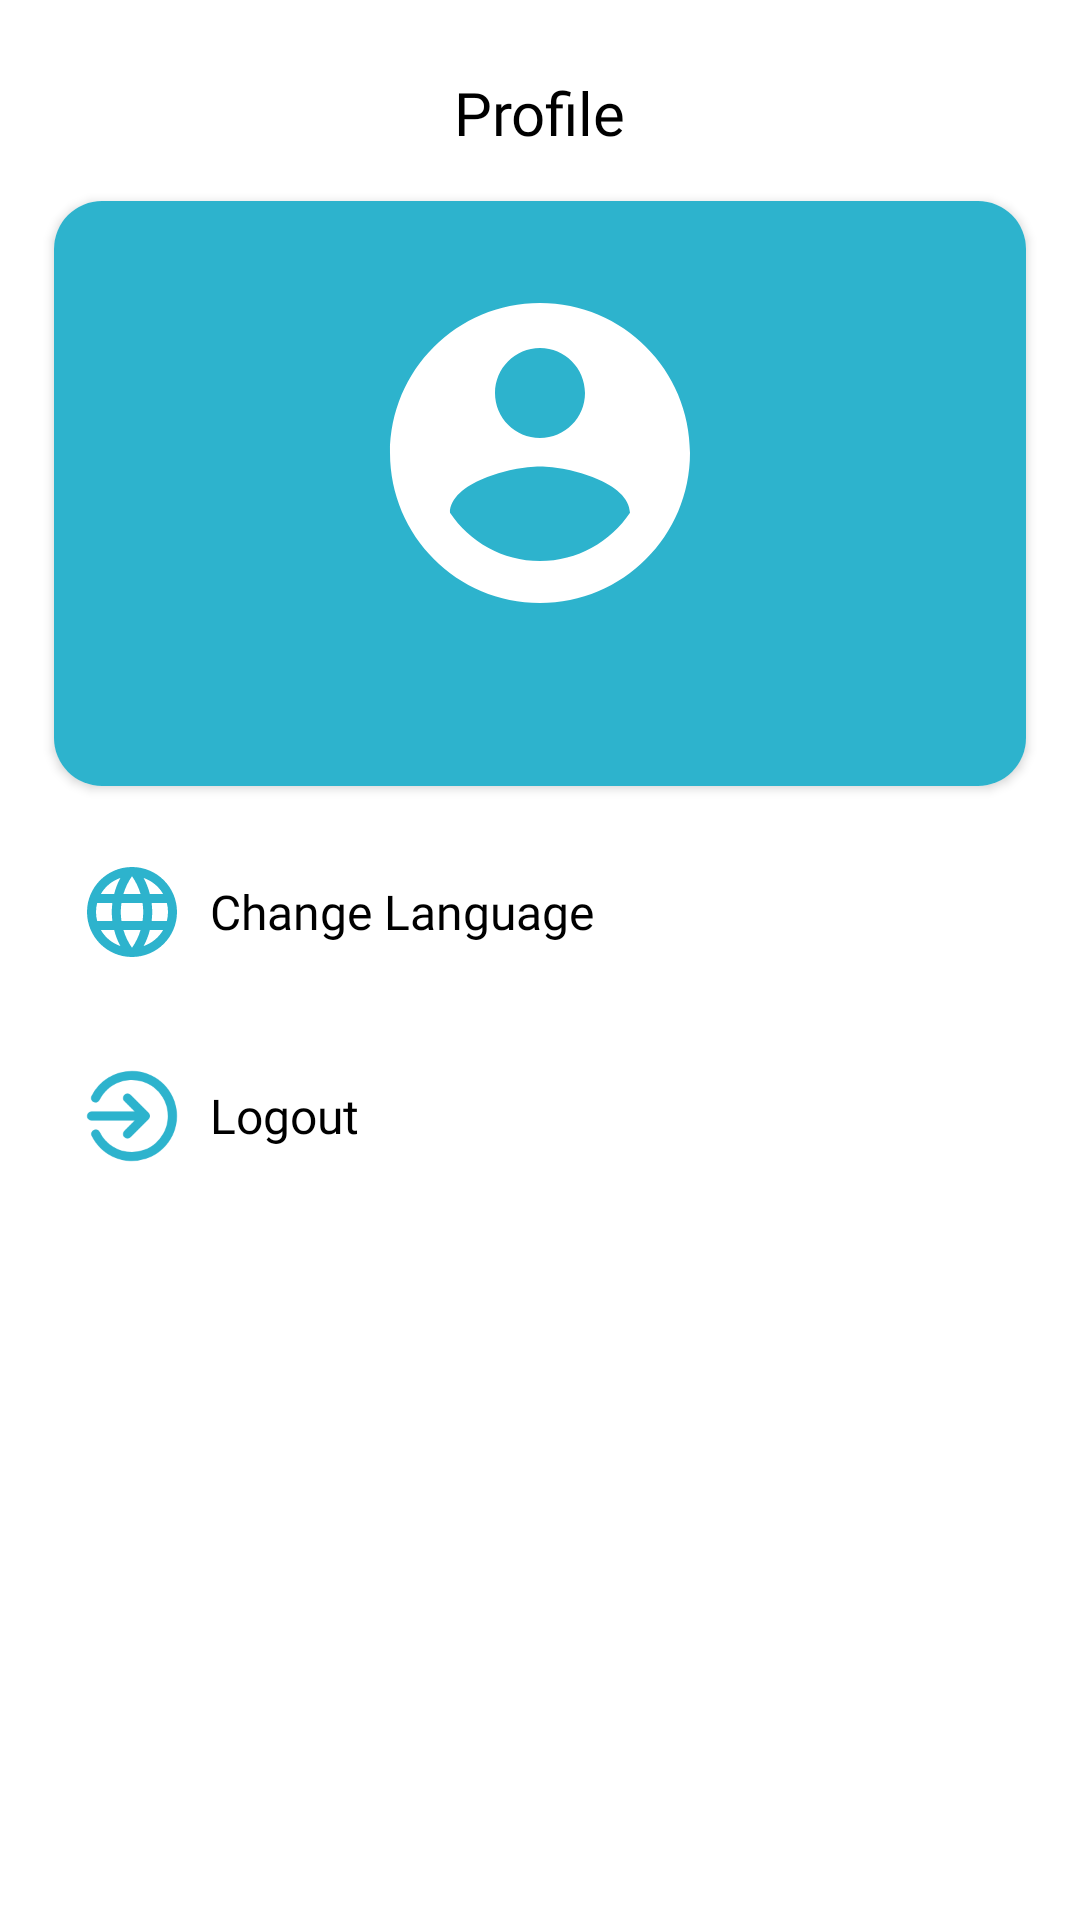

The Android layout XML behind this screen, and the referenced resources:
<!-- AndroidManifest.xml: application theme Theme.StoryApp -->
<!-- res/layout/fragment_profile.xml -->
<?xml version="1.0" encoding="utf-8"?>
<androidx.constraintlayout.widget.ConstraintLayout xmlns:android="http://schemas.android.com/apk/res/android"
    xmlns:app="http://schemas.android.com/apk/res-auto"
    xmlns:tools="http://schemas.android.com/tools"
    android:layout_width="match_parent"
    android:layout_height="match_parent"
    tools:context=".presentation.profile.ProfileFragment">

    <androidx.constraintlayout.widget.Guideline
        android:id="@+id/guideline1"
        android:layout_width="wrap_content"
        android:layout_height="wrap_content"
        android:orientation="vertical"
        app:layout_constraintGuide_percent="0.05" />

    <androidx.constraintlayout.widget.Guideline
        android:id="@+id/guideline2"
        android:layout_width="wrap_content"
        android:layout_height="wrap_content"
        android:orientation="vertical"
        app:layout_constraintGuide_percent="0.95" />

    <TextView
        android:id="@+id/textView4"
        style="@style/TitleTextView"
        android:layout_width="wrap_content"
        android:layout_height="wrap_content"
        android:text="@string/profile"
        android:layout_marginTop="24dp"
        app:layout_constraintEnd_toStartOf="@+id/guideline2"
        app:layout_constraintStart_toStartOf="@+id/guideline1"
        app:layout_constraintTop_toTopOf="parent" />

    <androidx.cardview.widget.CardView
        android:id="@+id/cardView6"
        android:layout_width="0dp"
        android:layout_height="wrap_content"
        android:elevation="0dp"
        android:layout_marginTop="16dp"
        app:cardCornerRadius="16dp"
        app:layout_constraintEnd_toStartOf="@+id/guideline2"
        app:layout_constraintStart_toStartOf="@+id/guideline1"
        app:layout_constraintTop_toBottomOf="@+id/textView4">

        <androidx.constraintlayout.widget.ConstraintLayout
            android:layout_width="match_parent"
            android:layout_height="match_parent"
            android:background="@color/primary_green">

            <com.google.android.material.imageview.ShapeableImageView
                android:id="@+id/ivProfile"
                android:layout_width="120dp"
                android:layout_height="120dp"
                android:layout_marginTop="24dp"
                android:contentDescription="@string/account"
                android:scaleType="centerCrop"
                android:src="@drawable/ic_account_white"
                app:layout_constraintBottom_toTopOf="@+id/tvName"
                app:layout_constraintEnd_toEndOf="parent"
                app:layout_constraintHorizontal_bias="0.5"
                app:layout_constraintStart_toStartOf="parent"
                app:layout_constraintTop_toTopOf="parent"
                app:layout_constraintVertical_chainStyle="packed" />

            <TextView
                android:id="@+id/tvName"
                style="@style/SubTitleTextView"
                android:layout_width="0dp"
                android:layout_height="wrap_content"
                android:layout_marginStart="16dp"
                android:layout_marginEnd="16dp"
                android:layout_marginBottom="24dp"
                android:textAlignment="center"
                android:textColor="@color/white"
                android:textSize="20sp"
                app:layout_constraintBottom_toBottomOf="parent"
                app:layout_constraintEnd_toEndOf="parent"
                app:layout_constraintHorizontal_bias="0.5"
                app:layout_constraintStart_toStartOf="parent"
                app:layout_constraintTop_toBottomOf="@+id/ivProfile" />

        </androidx.constraintlayout.widget.ConstraintLayout>
    </androidx.cardview.widget.CardView>

    <LinearLayout
        android:id="@+id/linearLayoutChangeLanguage"
        android:layout_width="0dp"
        android:layout_height="wrap_content"
        android:layout_marginTop="16dp"
        android:orientation="horizontal"
        android:padding="8dp"
        android:background="?attr/selectableItemBackground"
        app:layout_constraintEnd_toStartOf="@+id/guideline2"
        app:layout_constraintStart_toStartOf="@+id/guideline1"
        app:layout_constraintTop_toBottomOf="@+id/cardView6">

        <ImageView
            android:layout_width="36dp"
            android:layout_height="36dp"
            android:scaleType="centerCrop"
            android:contentDescription="@string/change_language"
            android:src="@drawable/ic_language" />

        <TextView
            android:layout_width="0dp"
            android:layout_height="wrap_content"
            android:layout_gravity="center"
            android:layout_marginStart="8dp"
            android:layout_weight="1"
            android:text="@string/change_language"
            style="@style/SubTitleTextView" />
    </LinearLayout>

    <LinearLayout
        android:id="@+id/linearLayoutLogout"
        android:layout_width="0dp"
        android:layout_height="wrap_content"
        android:orientation="horizontal"
        android:layout_marginTop="16dp"
        android:padding="8dp"
        android:background="?attr/selectableItemBackground"
        app:layout_constraintEnd_toEndOf="parent"
        app:layout_constraintStart_toStartOf="@+id/guideline1"
        app:layout_constraintTop_toBottomOf="@+id/linearLayoutChangeLanguage">

        <ImageView
            android:layout_width="36dp"
            android:layout_height="36dp"
            android:contentDescription="@string/logout"
            android:src="@drawable/ic_logout" />

        <TextView
            android:layout_width="0dp"
            android:layout_height="wrap_content"
            android:layout_gravity="center"
            android:layout_marginStart="8dp"
            android:layout_weight="1"
            android:text="@string/logout"
            style="@style/SubTitleTextView"/>
    </LinearLayout>

</androidx.constraintlayout.widget.ConstraintLayout>
<!-- resources referenced by this layout -->
<resources>
  <color name="primary_green">#2DB3CD</color>
  <color name="white">#ffffff</color>
  <!-- drawable ic_account_white (drawable) -->
  <vector xmlns:android="http://schemas.android.com/apk/res/android"
      android:width="48dp"
      android:height="48dp"
      android:viewportWidth="48"
      android:viewportHeight="48">
    <path
        android:fillColor="@color/white"
        android:pathData="M24,4C12.95,4 4,12.95 4,24s8.95,20 20,20 20,-8.95 20,-20S35.05,4 24,4zM24,10c3.31,0 6,2.69 6,6 0,3.32 -2.69,6 -6,6s-6,-2.68 -6,-6c0,-3.31 2.69,-6 6,-6zM24,38.4c-5.01,0 -9.41,-2.56 -12,-6.44 0.05,-3.97 8.01,-6.16 12,-6.16s11.94,2.19 12,6.16c-2.59,3.88 -6.99,6.44 -12,6.44z"/>
  </vector>
  <!-- drawable ic_logout (drawable) -->
  <vector xmlns:android="http://schemas.android.com/apk/res/android"
      android:width="24dp"
      android:height="24dp"
      android:viewportWidth="24"
      android:viewportHeight="24">
    <path
        android:fillColor="@color/primary_green"
        android:pathData="M12.59,13l-2.3,2.29a1,1 0,0 0,0 1.42,1 1,0 0,0 1.42,0l4,-4a1,1 0,0 0,0.21 -0.33,1 1,0 0,0 0,-0.76 1,1 0,0 0,-0.21 -0.33l-4,-4a1,1 0,1 0,-1.42 1.42L12.59,11H3a1,1 0,0 0,0 2ZM12,2A10,10 0,0 0,3 7.55a1,1 0,0 0,1.8 0.9A8,8 0,1 1,12 20a7.93,7.93 0,0 1,-7.16 -4.45,1 1,0 0,0 -1.8,0.9A10,10 0,1 0,12 2Z"/>
  </vector>
  <string name="account">Account</string>
  <string name="change_language">Change Language</string>
  <string name="logout">Logout</string>
  <string name="profile">Profile</string>
  <style name="SubTitleTextView" parent="Widget.MaterialComponents.TextView">
          <item name="android:fontFamily">@font/poppins_medium</item>
          <item name="android:textColor">@color/black</item>
          <item name="android:textSize">16sp</item>
      </style>
  <style name="TitleTextView" parent="Widget.MaterialComponents.TextView">
          <item name="android:fontFamily">@font/poppins_semibold</item>
          <item name="android:textColor">@color/black</item>
          <item name="android:textSize">20sp</item>
      </style>
  <style name="Theme.StoryApp" parent="Theme.MaterialComponents.Light.NoActionBar">
          <item name="android:forceDarkAllowed" tools:targetApi="q">false</item>
          
          <item name="colorPrimary">@color/primary_green</item>
          <item name="colorPrimaryVariant">@color/primary_green</item>
          <item name="colorOnPrimary">@color/white</item>
          
          <item name="colorSecondary">@color/secondary_green</item>
          <item name="colorSecondaryVariant">@color/secondary_green</item>
          <item name="colorOnSecondary">@color/black</item>
          
          <item name="android:statusBarColor" tools:targetApi="l">?attr/colorPrimaryVariant</item>
          
      </style>
  <color name="black">#FF000000</color>
  <color name="secondary_green">#EBF8FB</color>
</resources>
